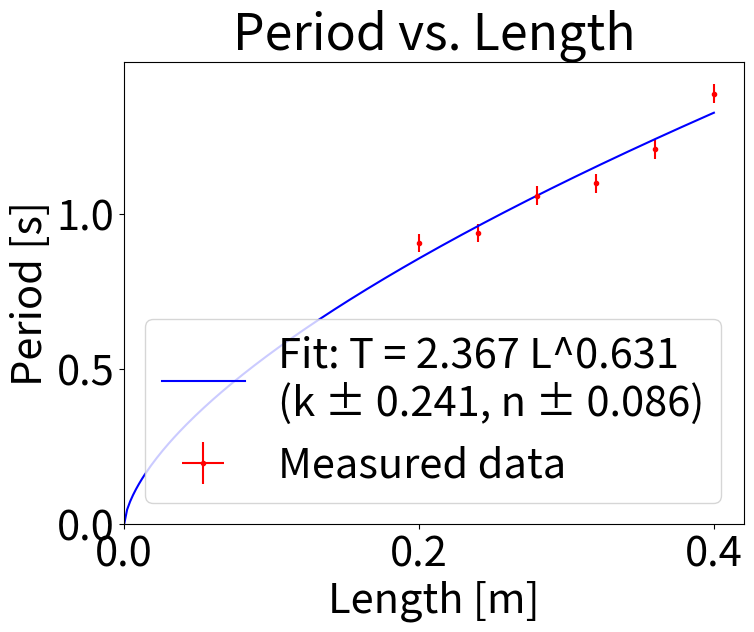
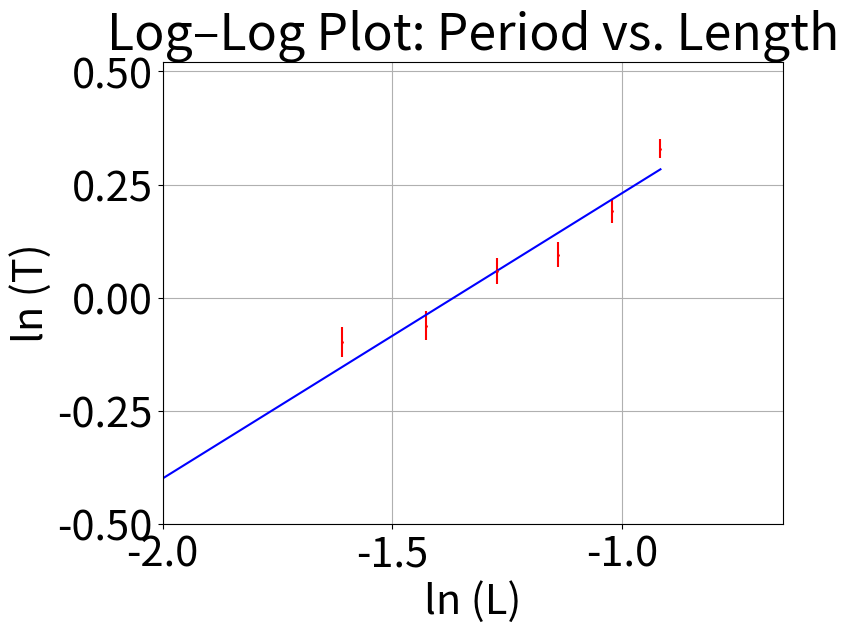
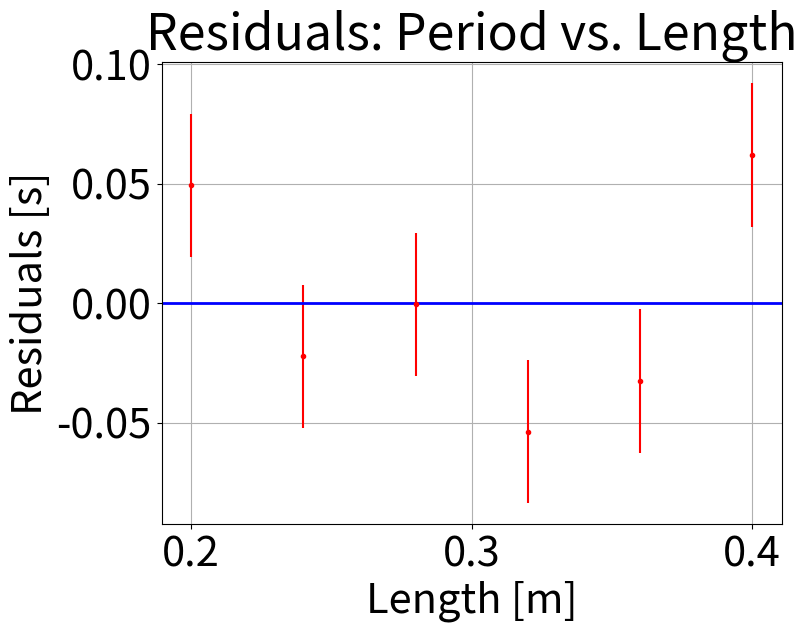

These figures' Python source, in order:
import numpy as np
import matplotlib.pyplot as plt
from scipy.optimize import curve_fit

L = np.array([0.20, 0.24, 0.28, 0.32, 0.36, 0.40])
T = np.array([0.907, 0.94, 1.06, 1.10, 1.21, 1.39])
T_err = 0.03
L_err = 0.0005

def power_law(L, k, n):
    return k * L**n

params, cov = curve_fit(power_law, L, T, p0=(2.0, 0.5))
k, n = params
perr = np.sqrt(np.diag(cov))

L_dense = np.linspace(0, max(L), 200)
T_fit = power_law(L_dense, k, n)

plt.figure(figsize=(8,6))
plt.rcParams.update({'font.size': 30})
plt.errorbar(L, T, xerr=L_err, yerr=T_err, fmt='o', color='red', markersize=3, label='Measured data')
plt.plot(L_dense, T_fit, color='blue',
         label=f'Fit: T = {k:.3f} L^{n:.3f}\n(k ± {perr[0]:.3f}, n ± {perr[1]:.3f})')
plt.xlabel("Length [m]")
plt.ylabel("Period [s]")
plt.title("Period vs. Length")
plt.legend()
plt.xlim(0, None)
plt.ylim(0, None)
plt.show()

plt.figure(figsize=(8,6))
plt.rcParams.update({'font.size': 30})
plt.errorbar(np.log(L), np.log(T), xerr=L_err/L, yerr=T_err/T, fmt='o', color='red', markersize=1)
plt.plot(np.log(L_dense), np.log(T_fit), color='blue')
plt.xlabel("ln (L)")
plt.ylabel("ln (T)")
plt.title("Log–Log Plot: Period vs. Length")
plt.grid(True)
plt.xlim(-2, None)
plt.ylim(-0.5, None)
plt.show()

# Residuals plot
T_predicted = power_law(L, k, n)
residuals = T - T_predicted

plt.figure(figsize=(8,6))
plt.rcParams.update({'font.size': 30})
plt.errorbar(L, residuals, xerr=L_err, yerr=T_err, fmt='o', color='red', markersize=3)
plt.axhline(y=0, color='blue', linestyle='-', linewidth=2)
plt.xlabel("Length [m]")
plt.ylabel("Residuals [s]")
plt.title("Residuals: Period vs. Length")
plt.grid(True)
plt.show()

print(f"k = {k:.3f} ± {perr[0]:.3f}")
print(f"n = {n:.3f} ± {perr[1]:.3f}")